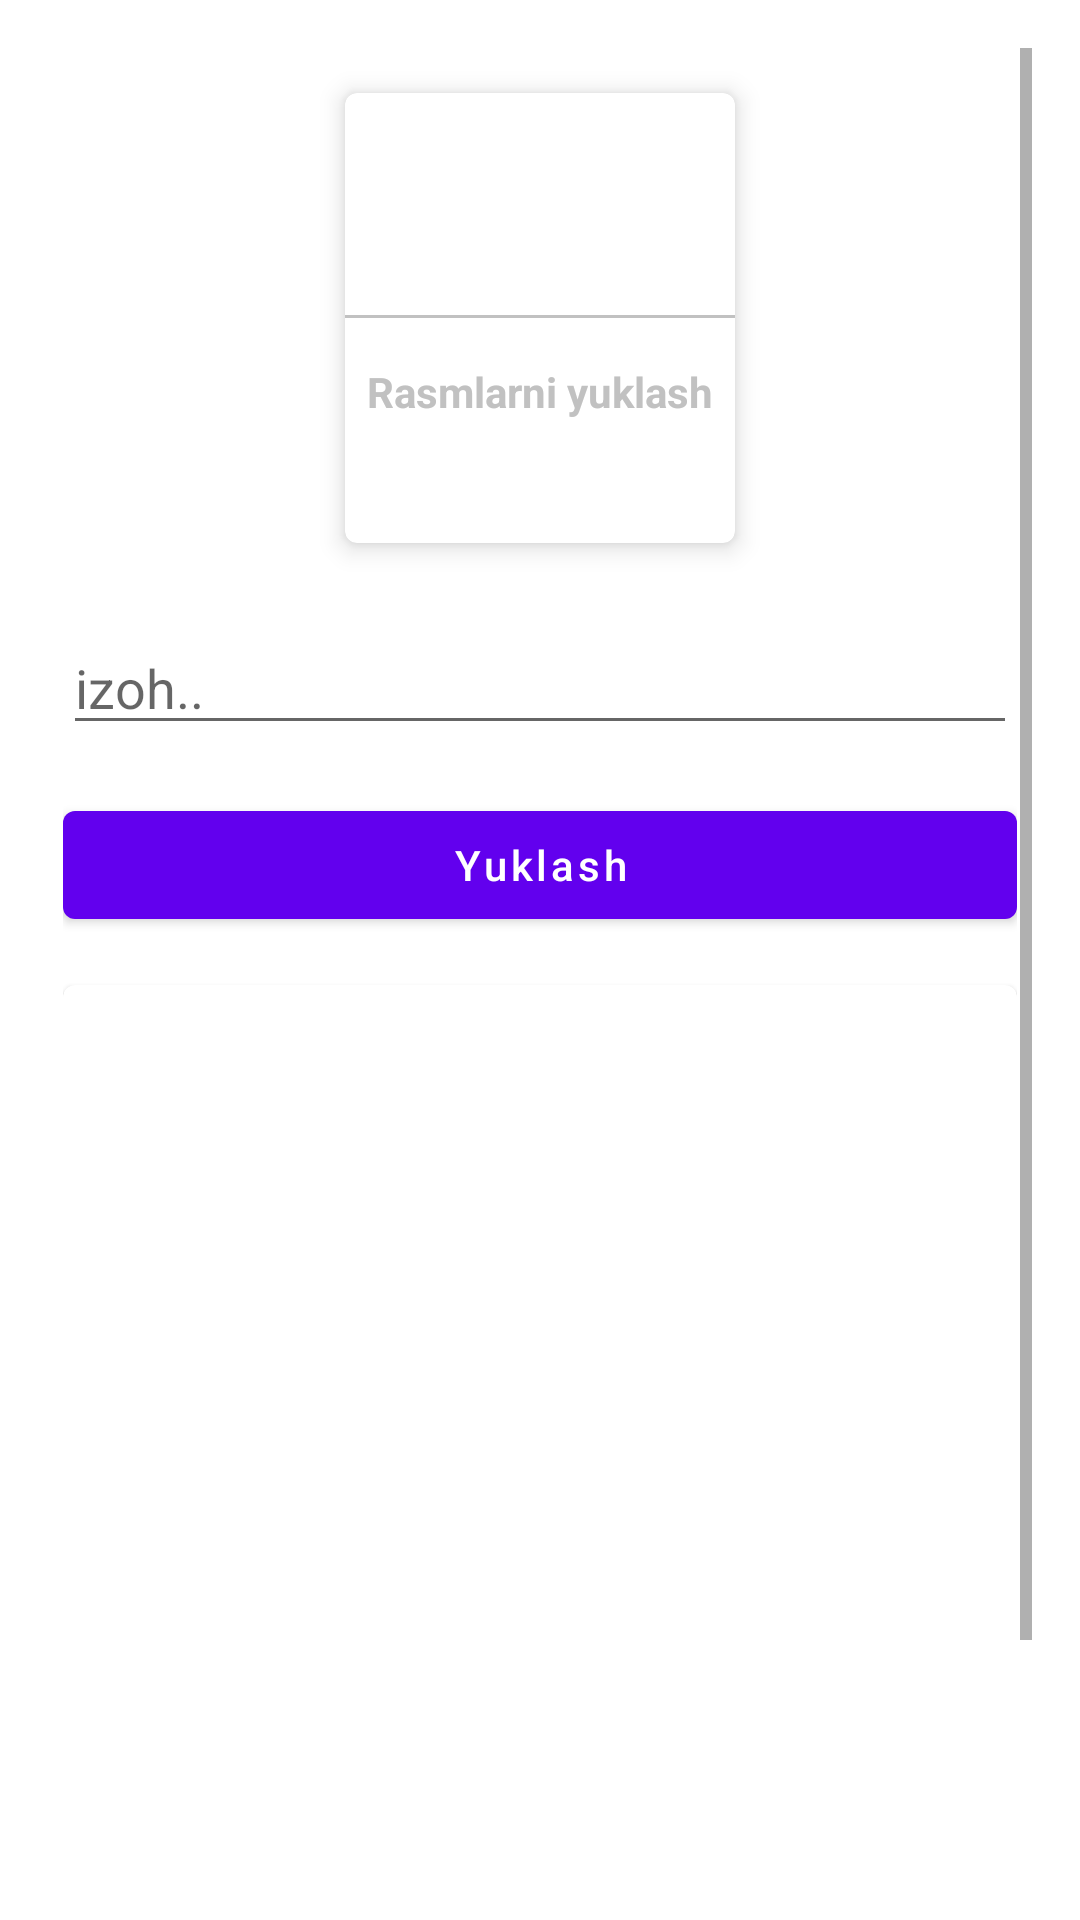

Write the Android layout XML for this screen, with the resource values it uses.
<!-- AndroidManifest.xml: application theme Theme.ADUAdmin -->
<!-- res/layout/activity_malumot_joylash.xml -->
<?xml version="1.0" encoding="utf-8"?>
<ScrollView xmlns:android="http://schemas.android.com/apk/res/android"
    xmlns:app="http://schemas.android.com/apk/res-auto"
    xmlns:tools="http://schemas.android.com/tools"
    android:layout_width="match_parent"
    android:layout_height="match_parent"
    tools:context=".Malumot_joylash"
    android:padding="16dp">

    <LinearLayout
        android:layout_width="match_parent"
        android:layout_height="match_parent"
        android:orientation="vertical"
        android:gravity="center"
        android:padding="5dp">


        <com.google.android.material.card.MaterialCardView
            android:layout_width="130dp"
            android:layout_height="150dp"
            android:layout_margin="10dp"
            app:cardElevation="5dp"
            android:id="@+id/addNotice">

            <LinearLayout
                android:layout_width="match_parent"
                android:layout_height="match_parent"
                android:orientation="vertical"
                android:gravity="center">

                <ImageView
                    android:layout_width="64dp"
                    android:layout_height="64dp"
                    android:background="@drawable/circle_purple"
                    android:src="@drawable/ic_baseline_add_photo_alternate_24"
                    android:padding="15dp"/>

                <View
                    android:layout_width="match_parent"
                    android:layout_height="1dp"
                    android:background="@color/grey"
                    android:layout_marginTop="10dp"/>

                <TextView
                    android:layout_width="match_parent"
                    android:layout_height="match_parent"
                    android:text="Rasmlarni yuklash"
                    android:textColor="@color/grey"
                    android:padding="5dp"
                    android:layout_marginTop="10dp"
                    android:gravity="center_horizontal"
                    android:textStyle="bold"/>

            </LinearLayout>

        </com.google.android.material.card.MaterialCardView>


        <com.google.android.material.textfield.TextInputLayout
            style="@style/Widget.MaterialComponents.TextInputLayout.OutlinedBox"
            android:layout_width="match_parent"
            android:layout_height="match_parent"
            android:layout_marginTop="16dp">

        </com.google.android.material.textfield.TextInputLayout>

        <com.google.android.material.textfield.TextInputEditText
            android:layout_width="match_parent"
            android:layout_height="wrap_content"
            android:hint="izoh.." />

        <com.google.android.material.button.MaterialButton
            android:layout_marginTop="16dp"
            android:layout_width="match_parent"
            android:layout_height="wrap_content"
            android:text="Yuklash"
            android:textAllCaps="false"
            android:id="@+id/rasmYuklashBtn"/>

        <com.google.android.material.card.MaterialCardView
            android:layout_width="match_parent"
            android:layout_height="400dp"
            android:layout_marginTop="16dp">
            <ImageView
                android:layout_width="wrap_content"
                android:layout_height="match_parent"
                android:scaleType="centerCrop"
                android:id="@+id/rasmImageView"/>

        </com.google.android.material.card.MaterialCardView>








    </LinearLayout>

</ScrollView>
<!-- resources referenced by this layout -->
<resources>
  <color name="grey">#c1c1c1</color>
  <style name="Theme.ADUAdmin" parent="Theme.MaterialComponents.DayNight.DarkActionBar">
          
          <item name="colorPrimary">@color/purple_500</item>
          <item name="colorPrimaryVariant">@color/purple_700</item>
          <item name="colorOnPrimary">@color/white</item>
          
          <item name="colorSecondary">@color/teal_200</item>
          <item name="colorSecondaryVariant">@color/teal_700</item>
          <item name="colorOnSecondary">@color/black</item>
          
          <item name="android:statusBarColor" tools:targetApi="l">?attr/colorPrimaryVariant</item>
          
      </style>
  <color name="purple_500">#FF6200EE</color>
  <color name="purple_700">#FF3700B3</color>
  <color name="white">#FFFFFFFF</color>
  <color name="teal_200">#FF03DAC5</color>
  <color name="teal_700">#FF018786</color>
  <color name="black">#FF000000</color>
</resources>
